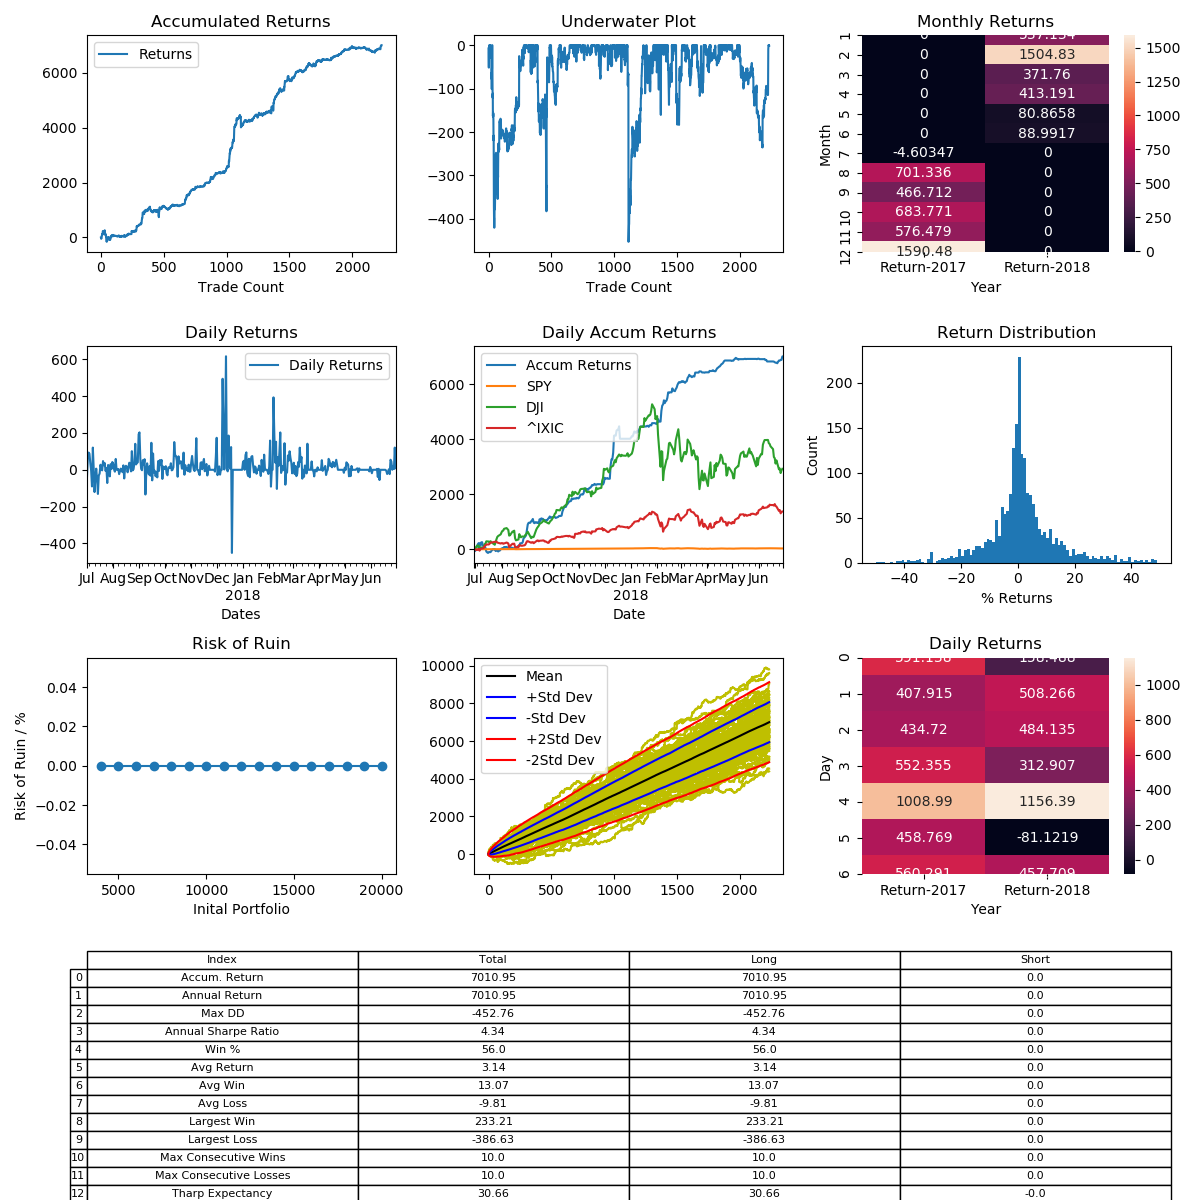

The file beside this chart, header and first rows:
, Entry Time, Exit Time, Symbol, Direction, Entry, Exit
0, 2017-07-01 03:48:00-04:00, 2017-07-01 05:24:00-04:00, LTCUSD, LONG, 39.52, 39.22
1, 2017-07-01 13:32:00-04:00, 2017-07-01 19:12:00-04:00, LTCUSD, LONG, 38.76, 37.91
2, 2017-07-01 19:40:00-04:00, 2017-07-01 20:56:00-04:00, LTCUSD, LONG, 38.33, 37.5
3, 2017-07-02 00:16:00-04:00, 2017-07-02 00:28:00-04:00, LTCUSD, LONG, 37.51, 37.49
4, 2017-07-02 00:44:00-04:00, 2017-07-02 05:32:00-04:00, LTCUSD, LONG, 37.71, 39.1
5, 2017-07-02 05:40:00-04:00, 2017-07-02 08:24:00-04:00, LTCUSD, LONG, 39.14, 39.17
6, 2017-07-02 14:40:00-04:00, 2017-07-02 16:48:00-04:00, LTCUSD, LONG, 40.98, 41.72
7, 2017-07-03 01:00:00-04:00, 2017-07-03 14:16:00-04:00, LTCUSD, LONG, 43.9, 46.51
8, 2017-07-03 17:36:00-04:00, 2017-07-03 17:48:00-04:00, LTCUSD, LONG, 46.5, 46.62
9, 2017-07-03 22:32:00-04:00, 2017-07-04 03:20:00-04:00, LTCUSD, LONG, 48.59, 50.13
10, 2017-07-04 03:24:00-04:00, 2017-07-04 05:08:00-04:00, LTCUSD, LONG, 50.12, 49.54
11, 2017-07-04 07:56:00-04:00, 2017-07-04 10:16:00-04:00, LTCUSD, LONG, 50.28, 52.39
12, 2017-07-04 10:24:00-04:00, 2017-07-04 12:08:00-04:00, LTCUSD, LONG, 52.61, 51.1
13, 2017-07-04 12:44:00-04:00, 2017-07-04 13:40:00-04:00, LTCUSD, LONG, 50.38, 50.7
14, 2017-07-04 15:20:00-04:00, 2017-07-04 19:56:00-04:00, LTCUSD, LONG, 51.01, 55.07
15, 2017-07-05 03:52:00-04:00, 2017-07-05 19:04:00-04:00, LTCUSD, LONG, 51.32, 53.57
16, 2017-07-05 19:36:00-04:00, 2017-07-05 20:24:00-04:00, LTCUSD, LONG, 53.09, 52.81
17, 2017-07-05 22:12:00-04:00, 2017-07-05 22:20:00-04:00, LTCUSD, LONG, 52.1, 52.18
18, 2017-07-05 22:32:00-04:00, 2017-07-06 01:28:00-04:00, LTCUSD, LONG, 51.73, 51.58
19, 2017-07-06 04:28:00-04:00, 2017-07-06 05:08:00-04:00, LTCUSD, LONG, 50.78, 50.59
20, 2017-07-06 08:52:00-04:00, 2017-07-06 11:16:00-04:00, LTCUSD, LONG, 50.81, 50.69
21, 2017-07-06 13:16:00-04:00, 2017-07-06 13:52:00-04:00, LTCUSD, LONG, 51.05, 51.11
22, 2017-07-06 21:24:00-04:00, 2017-07-06 21:32:00-04:00, LTCUSD, LONG, 50.84, 50.88
23, 2017-07-07 05:16:00-04:00, 2017-07-07 09:32:00-04:00, LTCUSD, LONG, 48.23, 47.01
24, 2017-07-07 13:04:00-04:00, 2017-07-07 18:08:00-04:00, LTCUSD, LONG, 47.24, 45.28
25, 2017-07-07 19:20:00-04:00, 2017-07-07 19:32:00-04:00, LTCUSD, LONG, 45.95, 46.6
26, 2017-07-07 19:36:00-04:00, 2017-07-07 21:52:00-04:00, LTCUSD, LONG, 46.59, 44.83
27, 2017-07-08 00:16:00-04:00, 2017-07-08 07:44:00-04:00, LTCUSD, LONG, 45.69, 47.83
28, 2017-07-08 10:36:00-04:00, 2017-07-08 12:24:00-04:00, LTCUSD, LONG, 49.63, 49.66
29, 2017-07-08 14:16:00-04:00, 2017-07-08 20:12:00-04:00, LTCUSD, LONG, 48.59, 52.15
30, 2017-07-09 01:28:00-04:00, 2017-07-09 05:24:00-04:00, LTCUSD, LONG, 49.76, 50.19
31, 2017-07-10 00:32:00-04:00, 2017-07-10 11:00:00-04:00, LTCUSD, LONG, 48.61, 45.61
32, 2017-07-10 12:44:00-04:00, 2017-07-10 18:28:00-04:00, LTCUSD, LONG, 46.97, 45.45
33, 2017-07-10 19:52:00-04:00, 2017-07-10 23:52:00-04:00, LTCUSD, LONG, 44.97, 43.76
34, 2017-07-11 01:36:00-04:00, 2017-07-11 06:04:00-04:00, LTCUSD, LONG, 44.63, 45.06
35, 2017-07-11 11:32:00-04:00, 2017-07-11 21:36:00-04:00, LTCUSD, LONG, 45.07, 42.73
36, 2017-07-12 06:12:00-04:00, 2017-07-12 09:48:00-04:00, LTCUSD, LONG, 45.43, 45.82
37, 2017-07-12 19:56:00-04:00, 2017-07-12 21:08:00-04:00, LTCUSD, LONG, 46.95, 46.48
38, 2017-07-12 21:40:00-04:00, 2017-07-13 00:44:00-04:00, LTCUSD, LONG, 46.85, 47.21
39, 2017-07-13 03:20:00-04:00, 2017-07-13 03:56:00-04:00, LTCUSD, LONG, 46.18, 45.37
40, 2017-07-13 07:24:00-04:00, 2017-07-13 15:16:00-04:00, LTCUSD, LONG, 46.47, 44.4
41, 2017-07-13 18:12:00-04:00, 2017-07-14 04:44:00-04:00, LTCUSD, LONG, 45.09, 45.58
42, 2017-07-14 05:32:00-04:00, 2017-07-15 03:36:00-04:00, LTCUSD, LONG, 45.52, 39.55
43, 2017-07-15 05:08:00-04:00, 2017-07-15 21:36:00-04:00, LTCUSD, LONG, 40.07, 38.81
44, 2017-07-16 04:08:00-04:00, 2017-07-16 05:40:00-04:00, LTCUSD, LONG, 38.89, 37.89
45, 2017-07-16 08:20:00-04:00, 2017-07-16 08:24:00-04:00, LTCUSD, LONG, 36.01, 35.94
46, 2017-07-16 13:48:00-04:00, 2017-07-16 14:36:00-04:00, LTCUSD, LONG, 39.83, 38.96
47, 2017-07-16 15:12:00-04:00, 2017-07-16 18:12:00-04:00, LTCUSD, LONG, 38.32, 39.44
48, 2017-07-17 04:44:00-04:00, 2017-07-17 16:16:00-04:00, LTCUSD, LONG, 42.2, 42.51
49, 2017-07-17 17:00:00-04:00, 2017-07-18 03:40:00-04:00, LTCUSD, LONG, 42.44, 43.3
50, 2017-07-18 04:28:00-04:00, 2017-07-19 07:44:00-04:00, LTCUSD, LONG, 42.63, 42.82
51, 2017-07-19 12:40:00-04:00, 2017-07-19 14:44:00-04:00, LTCUSD, LONG, 41.97, 41.18
52, 2017-07-19 20:40:00-04:00, 2017-07-20 04:40:00-04:00, LTCUSD, LONG, 40.44, 41.08
53, 2017-07-20 08:36:00-04:00, 2017-07-20 20:16:00-04:00, LTCUSD, LONG, 43.85, 44.73
54, 2017-07-20 21:16:00-04:00, 2017-07-21 09:08:00-04:00, LTCUSD, LONG, 44.79, 46.01
55, 2017-07-21 17:56:00-04:00, 2017-07-22 00:12:00-04:00, LTCUSD, LONG, 44.43, 45.52
56, 2017-07-22 05:32:00-04:00, 2017-07-22 06:00:00-04:00, LTCUSD, LONG, 45.54, 45.71
57, 2017-07-22 11:00:00-04:00, 2017-07-22 19:48:00-04:00, LTCUSD, LONG, 45.51, 47.01
58, 2017-07-23 12:12:00-04:00, 2017-07-23 15:24:00-04:00, LTCUSD, LONG, 45.64, 45.36
59, 2017-07-24 04:52:00-04:00, 2017-07-24 06:40:00-04:00, LTCUSD, LONG, 44.65, 45.13
... 2,174 more rows
